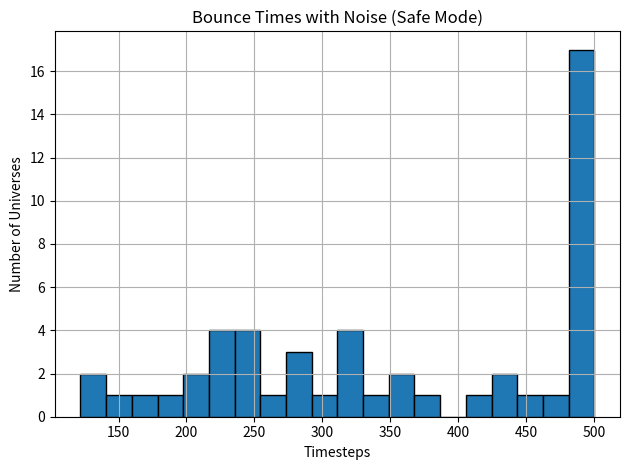

Write the Python code that produced this figure. (Note: this script raises an exception after producing the figure.)
import numpy as np
import matplotlib.pyplot as plt

num_universes = 50
max_timesteps = 500
entropy_threshold = 1e-3
gamma = 0.02
use_noise = True


def apply_noise(rho, gamma=0.0):
    if gamma > 0.0:
        noise = gamma * np.random.randn(*rho.shape)
        noise = (noise + noise.T) / 2  # Hermitian
        rho += noise
        rho = (rho + rho.T) / 2
        rho /= np.trace(rho)
    return rho


def entropy(rho):
    vals = np.linalg.eigvalsh(rho)
    vals = vals[vals > 0]
    return -np.sum(vals * np.log(vals))

def simulate_universe_safe():
    try:
        rho = np.eye(2) / 2
        for t in range(max_timesteps):
            if use_noise:
                rho = apply_noise(rho, gamma)
            ent = entropy(rho)
            if ent < entropy_threshold:
                return t
    except Exception as e:
        print("Error in simulation:", e)
    return None

bounce_times = []

for _ in range(num_universes):
    bt = simulate_universe_safe()
    bounce_times.append(bt if bt is not None else max_timesteps)

plt.hist(bounce_times, bins=20, edgecolor='black')
plt.title("Bounce Times with Noise (Safe Mode)")
plt.xlabel("Timesteps")
plt.ylabel("Number of Universes")
plt.grid(True)
plt.tight_layout()
plt.savefig("/mnt/data/bounce_histogram_safe_noise_v2.1.2.png")